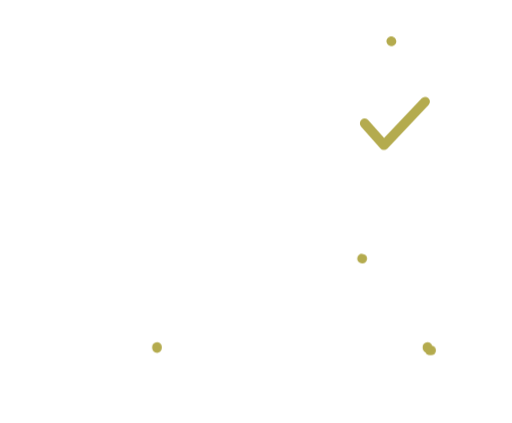
t = 0.00 s
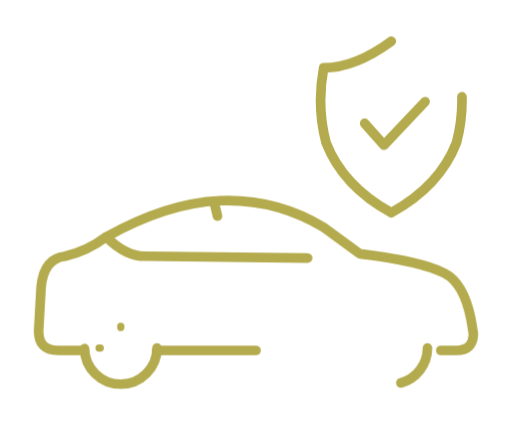
t = 0.70 s
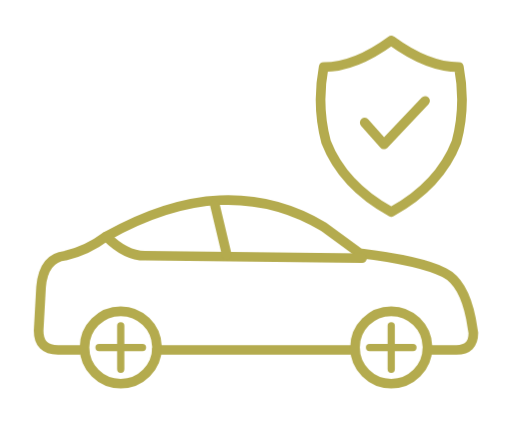
t = 1.56 s
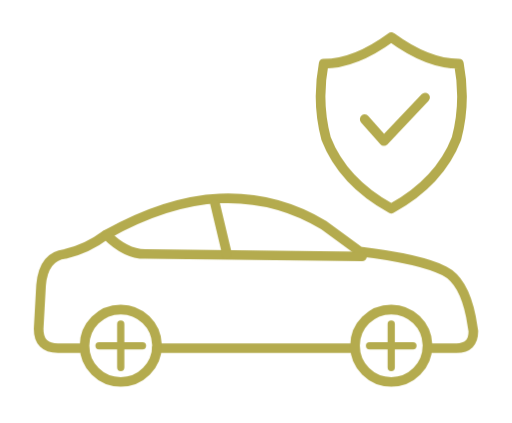
t = 2.45 s
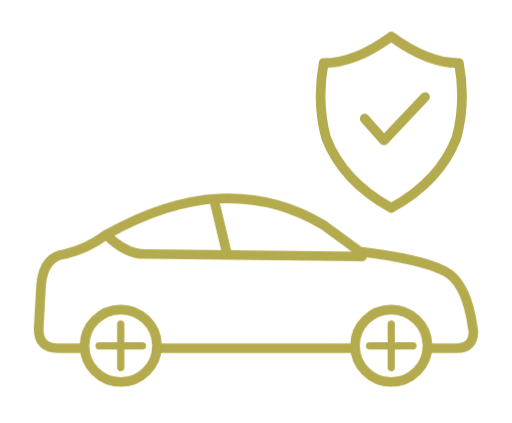
t = 3.20 s
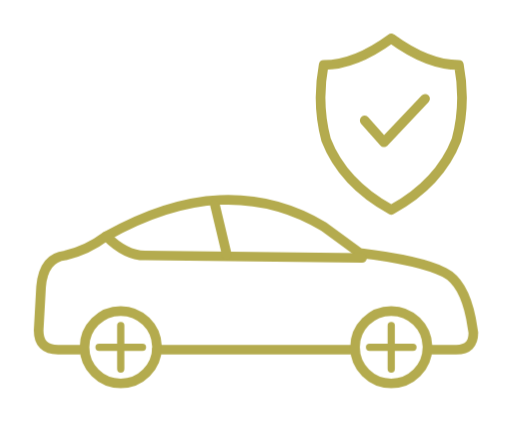
t = 3.90 s

The animated SVG that drew these frames (rendered in a browser with its animation timeline set to each time). Animation: 7 CSS @keyframes rules; one cycle of 4.70 s, repeats indefinitely.

<svg xmlns="http://www.w3.org/2000/svg" class="ia-auto" width="212" height="175" viewBox="-14 -14 212 175" fill="none" aria-hidden="true">
<style>
.ia-auto .s{fill:none;stroke:#B4AB4E;stroke-width:4;stroke-linecap:round;stroke-linejoin:round}
.ia-auto .d{stroke-dasharray:1;stroke-dashoffset:1;animation:auto-draw .8s cubic-bezier(.65,0,.35,1) forwards}
@keyframes auto-draw{to{stroke-dashoffset:0}}
.ia-auto .fb{transform-box:fill-box}
.ia-auto .car{animation:auto-bob 3.6s cubic-bezier(.45,0,.55,1) 1s infinite}
:is(.ml-protect:hover,.ml-protect:focus-visible) .ia-auto .car{animation:auto-rock 1.6s cubic-bezier(.45,0,.55,1) infinite}
:is(.ml-protect:hover,.ml-protect:focus-visible) .ia-auto .wheel{animation:auto-spin 1.1s linear infinite}
.ia-auto .shield{animation:auto-float 4s cubic-bezier(.45,0,.55,1) 1s infinite}
:is(.ml-protect:hover,.ml-protect:focus-visible) .ia-auto .shield{animation:auto-floatbig 3s cubic-bezier(.45,0,.55,1) infinite}
.ia-auto .chk{animation:none}
:is(.ml-protect:hover,.ml-protect:focus-visible) .ia-auto .chk{animation:auto-chk 4s cubic-bezier(.65,0,.35,1) infinite}
@keyframes auto-bob{0%,100%{transform:none}50%{transform:translateY(-1px)}}@keyframes auto-rock{0%,100%{transform:translateY(0) rotate(0)}25%{transform:translateY(-2.5px) rotate(-1.2deg)}50%{transform:translateY(0) rotate(0)}75%{transform:translateY(-1.5px) rotate(.8deg)}}
@keyframes auto-spin{to{transform:rotate(-360deg)}}
@keyframes auto-float{0%,100%{transform:translateY(0)}50%{transform:translateY(-2px)}}@keyframes auto-floatbig{0%,100%{transform:translateY(0)}50%{transform:translateY(-6px)}}
@keyframes auto-chk{0%{stroke-dashoffset:1}18%,80%{stroke-dashoffset:0}96%,100%{stroke-dashoffset:-1}}
@media (prefers-reduced-motion:reduce){.ia-auto *{animation:none!important}.ia-auto .d,.ia-auto .chk{stroke-dashoffset:0!important}.ia-auto .glow{opacity:0!important}}
</style>
<g class="fb car" style="transform-origin:50% 100%"><path class="s d " pathLength="1" style="animation-delay:0s;" d="M19 131H10Q2 131 2 123L3 105Q4 93 13 92Q22 90 30 84Q55 70 77 69Q100 68 120 80L135 91Q160 94 170 99Q178 103 181 118L182 124Q182 131 175 131H164"/><path class="s d " pathLength="1" style="animation-delay:0.3s;" d="M51 131H133"/><path class="s d " pathLength="1" style="animation-delay:0.2s;" d="M30 84Q38 92 46 92L136 93"/><path class="s d " pathLength="1" style="animation-delay:0.4s;" d="M75 71L80 92"/><g class="fb wheel" style="transform-origin:50% 50%"><circle class="s d " pathLength="1" style="animation-delay:0.3s" cx="36" cy="130" r="15"/><path class="s d " pathLength="1" style="animation-delay:0.6s;stroke-width:3" d="M36 121V139M27 130H45"/></g><g class="fb wheel" style="transform-origin:50% 50%"><circle class="s d " pathLength="1" style="animation-delay:0.4s" cx="148" cy="130" r="15"/><path class="s d " pathLength="1" style="animation-delay:0.7s;stroke-width:3" d="M148 121V139M139 130H157"/></g></g><g class="fb shield" style="transform-origin:50% 100%"><path class="s d " pathLength="1" style="animation-delay:0.2s;" d="M148 3Q133 14 120 14Q117 30 121 45Q128 63 148 74Q168 63 175 45Q179 30 176 14Q163 14 148 3Z"/><path class="s chk" pathLength="1" style="stroke-dasharray:1;stroke-dashoffset:0" d="M137 37L145 46L162 28"/></g>
</svg>
